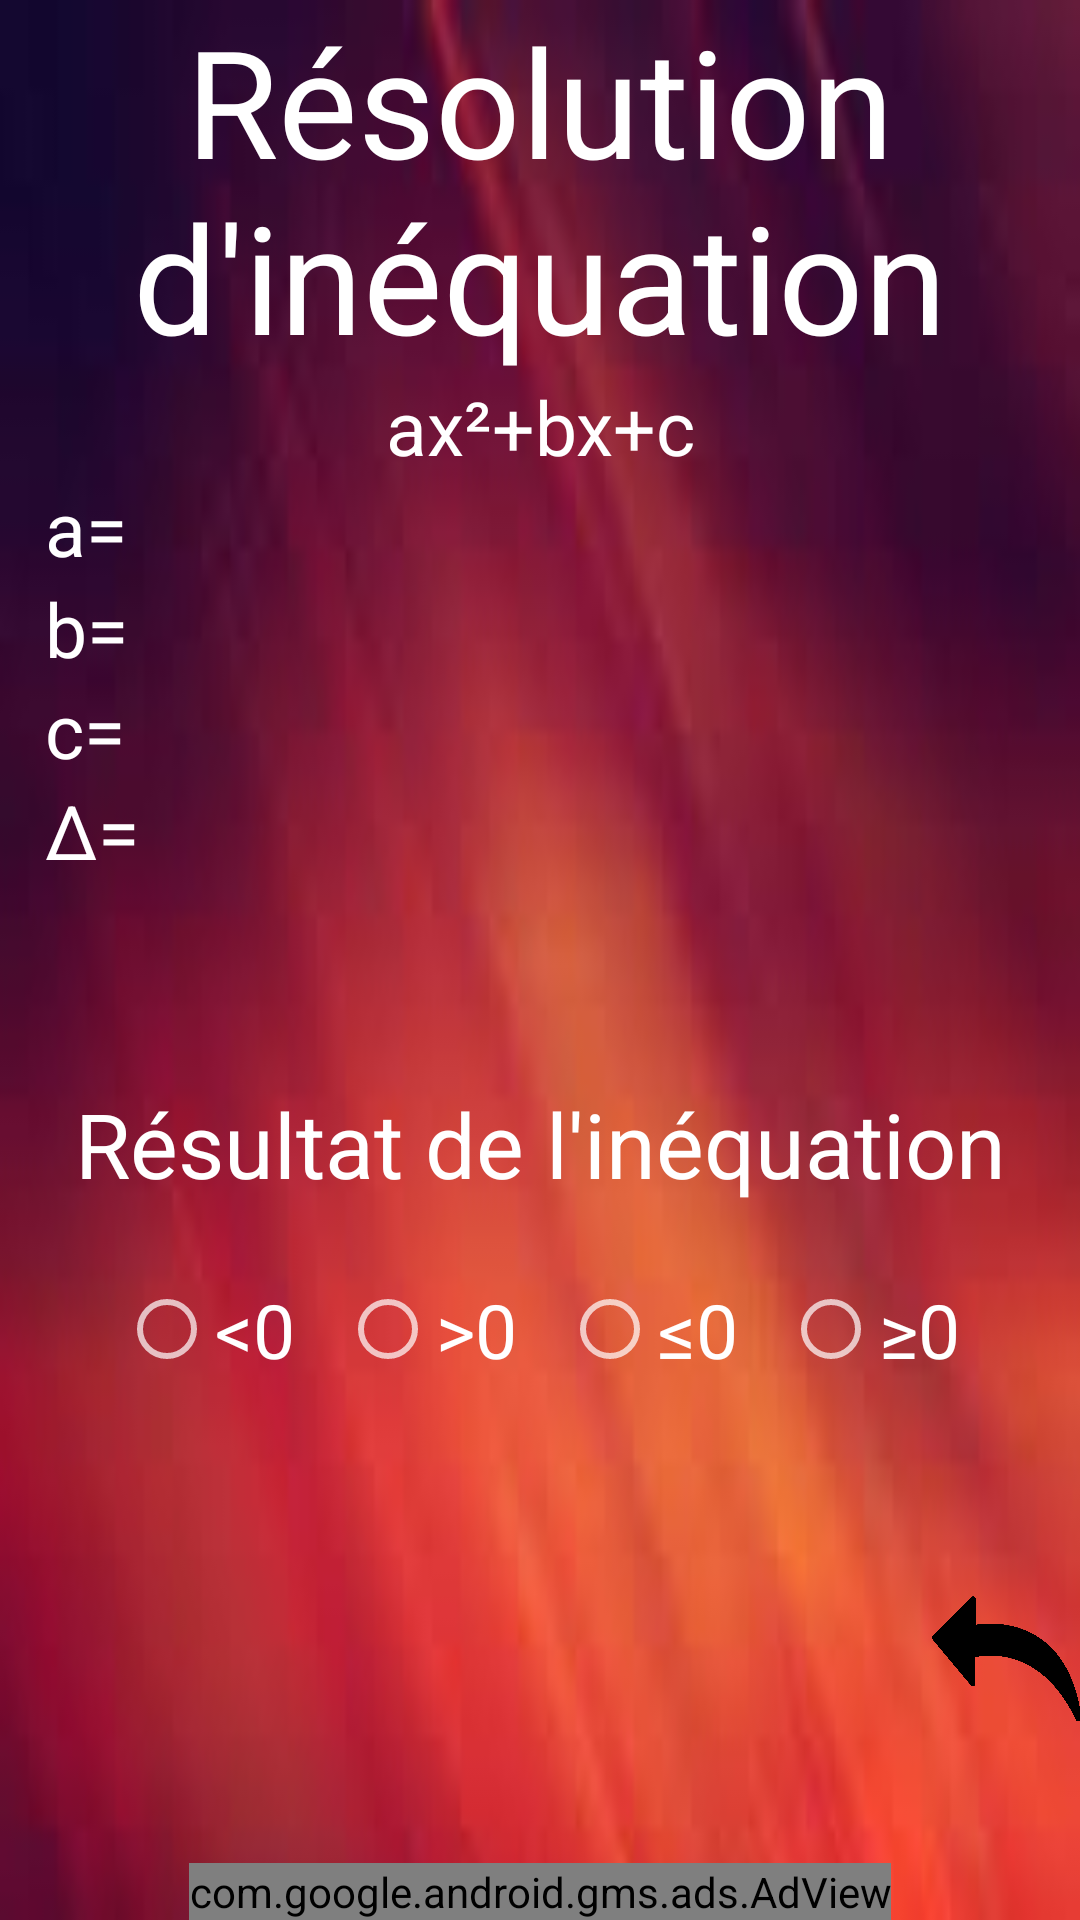

Reconstruct the res/layout file that produces this screen, plus the resources it refers to.
<!-- AndroidManifest.xml: application theme Theme.AppCompat.NoActionBar -->
<!-- res/layout/activity_5.xml -->
<?xml version="1.0" encoding="utf-8"?>
<RelativeLayout xmlns:android="http://schemas.android.com/apk/res/android"
    xmlns:app="http://schemas.android.com/apk/res-auto"
    xmlns:tools="http://schemas.android.com/tools"
    android:layout_width="match_parent"
    android:layout_height="match_parent"
    tools:context=".Activity_5"
    android:background="@drawable/test">

    <TextView
        android:id="@+id/titre"
        android:layout_width="wrap_content"
        android:layout_height="wrap_content"
        android:text="Résolution d'inéquation"
        android:textSize="50sp"
        android:textColor="@color/white"
        android:textAlignment="center"
        android:layout_centerHorizontal="true"
        android:gravity="center_horizontal" />

    <ScrollView
        android:layout_width="wrap_content"
        android:layout_height="wrap_content"
        android:layout_below="@id/titre">

        <RelativeLayout
            android:layout_width="wrap_content"
            android:layout_height="wrap_content">

            <TextView
                android:id="@+id/formule"
                android:layout_width="match_parent"
                android:layout_height="wrap_content"
                android:textAlignment="center"
                android:text="ax²+bx+c"
                android:textColor="@color/white"
                android:textSize="25sp"
                android:gravity="center_horizontal" />

            <TextView
                android:id="@+id/a"
                android:layout_width="wrap_content"
                android:layout_height="wrap_content"
                android:layout_below="@id/formule"
                android:textColor="@color/white"
                android:textSize="25sp"
                android:text="a="
                android:layout_marginLeft="15sp" />

            <TextView
                android:id="@+id/aV"
                android:layout_width="wrap_content"
                android:layout_height="wrap_content"
                android:textSize="25sp"
                android:layout_toRightOf="@id/a"
                android:layout_alignBottom="@+id/a"
                android:textColor="@color/white" />


            <TextView
                android:id="@+id/b"
                android:layout_width="wrap_content"
                android:layout_height="wrap_content"
                android:layout_below="@id/a"
                android:textColor="@color/white"
                android:textSize="25sp"
                android:text="b="
                android:layout_marginLeft="15sp" />

            <TextView
                android:id="@+id/bV"
                android:layout_width="wrap_content"
                android:layout_height="wrap_content"
                android:textSize="25sp"
                android:layout_toRightOf="@id/b"
                android:layout_alignBottom="@+id/b"
                android:textColor="@color/white" />


            <TextView
                android:id="@+id/c"
                android:layout_width="wrap_content"
                android:layout_height="wrap_content"
                android:layout_below="@id/b"
                android:textColor="@color/white"
                android:textSize="25sp"
                android:text="c="
                android:layout_marginLeft="15sp" />

            <TextView
                android:id="@+id/cV"
                android:layout_width="wrap_content"
                android:layout_height="wrap_content"
                android:textSize="25sp"
                android:layout_toRightOf="@id/c"
                android:layout_alignBottom="@+id/c"
                android:textColor="@color/white" />


            <TextView
                android:id="@+id/delta"
                android:layout_width="wrap_content"
                android:layout_height="wrap_content"
                android:layout_below="@id/c"
                android:textColor="@color/white"
                android:textSize="25sp"
                android:text="Δ="
                android:layout_marginLeft="15sp" />


            <TextView
                android:id="@+id/deltaV"
                android:layout_width="wrap_content"
                android:layout_height="wrap_content"
                android:textSize="25sp"
                android:layout_toRightOf="@id/delta"
                android:layout_alignBottom="@+id/delta"
                android:textColor="@color/white" />
            <TextView
                android:layout_width="wrap_content"
                android:layout_height="wrap_content"
                android:id="@+id/x0"
                android:layout_below="@id/delta"
                android:layout_marginLeft="15sp"
                android:textSize="25sp"
                android:textColor="@color/white"
                />
            <TextView
                android:layout_width="wrap_content"
                android:layout_height="wrap_content"
                android:id="@+id/x2"
                android:layout_below="@id/x0"
                android:layout_marginLeft="15sp"
                android:textSize="25sp"
                android:textColor="@color/white"
                />
            <TextView
                android:id="@+id/blabla"
                android:layout_width="match_parent"
                android:layout_height="wrap_content"
                android:textColor="@color/white"
                android:textSize="30sp"
                android:layout_below="@id/x2"
                android:textAlignment="center"
                android:text="Résultat de l'inéquation"
                android:gravity="center_horizontal" />

            <RadioGroup
                android:layout_width="wrap_content"
                android:layout_height="wrap_content"
                android:id="@+id/evrey"
                android:layout_below="@id/blabla"
                android:orientation="horizontal"
                android:layout_centerHorizontal="true">

                <RadioButton
                    android:layout_width="wrap_content"
                    android:layout_height="wrap_content"
                    android:layout_below="@id/blabla"
                    android:layout_marginTop="25sp"
                    android:id="@+id/B1"
                    android:textColor="@color/white"
                    android:text="@string/inf"
                    android:textSize="25sp"
                    android:layout_marginLeft="10sp"
                    />



                <RadioButton




                    android:layout_width="wrap_content"
                    android:layout_height="wrap_content"
                    android:layout_below="@id/blabla"
                    android:layout_marginTop="25sp"
                    android:id="@+id/B2"
                    android:layout_marginLeft="15sp"
                    android:textColor="@color/white"
                    android:text=">0"
                    android:textSize="25sp"
                    android:layout_toRightOf="@id/B1" />


                <RadioButton
                    android:layout_width="wrap_content"
                    android:layout_height="wrap_content"
                    android:layout_below="@id/blabla"
                    android:layout_marginTop="25sp"
                    android:id="@+id/B3"
                    android:layout_marginLeft="15sp"
                    android:textColor="@color/white"
                    android:text="≤0"
                    android:textSize="25sp"
                    android:layout_toRightOf="@id/B2" />


                <RadioButton
                    android:layout_width="wrap_content"
                    android:layout_height="wrap_content"
                    android:layout_below="@id/blabla"
                    android:layout_marginTop="25sp"
                    android:id="@+id/B4"
                    android:layout_marginLeft="15sp"
                    android:layout_toRightOf="@id/B3"
                    android:layout_marginRight="10sp"
                    android:textColor="@color/white"
                    android:text="≥0"
                    android:textSize="25sp" />
            </RadioGroup>

            <TextView
                android:layout_width="wrap_content"
                android:layout_height="wrap_content"
                android:textColor="@color/white"
                android:textSize="25sp"
                android:id="@+id/forme"
                android:layout_centerHorizontal="true"
                android:layout_below="@id/evrey"
                android:layout_marginTop="25sp"
                />


            <ImageView
                android:layout_width="wrap_content"
                android:layout_height="wrap_content"
                android:id="@+id/image"
                android:layout_below="@id/forme"/>

            <TextView
                android:layout_width="wrap_content"
                android:layout_height="wrap_content"
                android:id="@+id/résultat"
                android:layout_below="@id/image"
                android:layout_marginTop="25sp"
                android:layout_centerHorizontal="true"
                android:textColor="@color/white"
                android:textSize="25sp"
                />




            <ImageView
                android:id="@+id/retour"
                android:layout_width="50sp"
                android:layout_height="50sp"
                android:src="@drawable/retour"
                android:layout_alignParentBottom="true"
                android:layout_alignParentRight="true"
                android:layout_marginBottom="25sp"
                android:layout_marginRight="25sp"

                />
</RelativeLayout>
    </ScrollView>


    <com.google.android.gms.ads.AdView
        xmlns:ads="http://schemas.android.com/apk/res-auto"
        android:id="@+id/adView"
        android:layout_width="wrap_content"
        android:layout_height="wrap_content"
        android:layout_centerHorizontal="true"
        android:layout_alignParentBottom="true"
        ads:adSize="BANNER"
        ads:adUnitId="ca-app-pub-3940256099942544/6300978111">
    </com.google.android.gms.ads.AdView>
</RelativeLayout>
<!-- resources referenced by this layout -->
<resources>
  <color name="white">#fff</color>
  <!-- drawable retour: png bitmap (drawable, 19720 bytes) -->
  <!-- drawable test: jpg bitmap (drawable, 2669 bytes) -->
  <string name="inf">&lt;0</string>
</resources>
